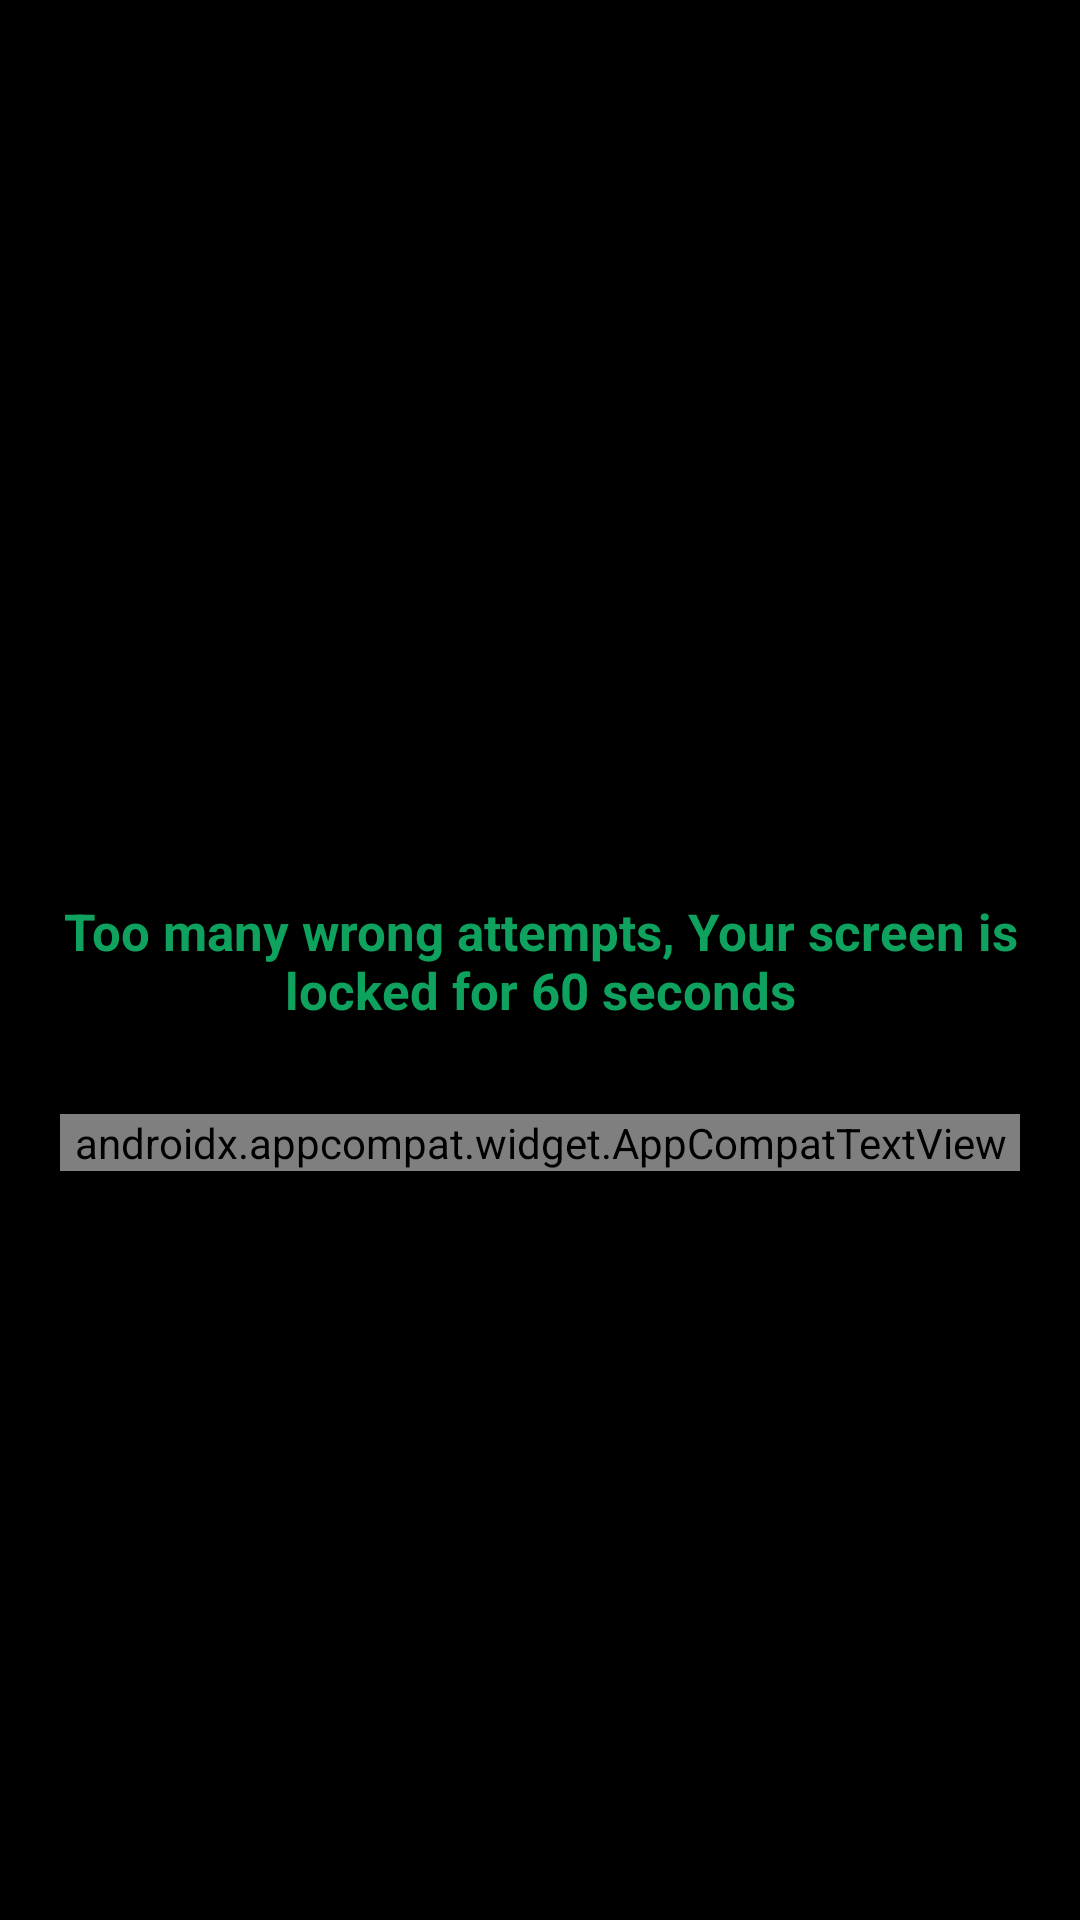

Android layout source for this screen:
<!-- AndroidManifest.xml: application theme Theme.MPC -->
<!-- res/layout/activity_transparent_lock_screen.xml -->
<?xml version="1.0" encoding="utf-8"?>
<androidx.constraintlayout.widget.ConstraintLayout xmlns:android="http://schemas.android.com/apk/res/android"
    xmlns:app="http://schemas.android.com/apk/res-auto"
    xmlns:tools="http://schemas.android.com/tools"
    android:layout_width="match_parent"
    android:layout_height="match_parent"
    android:background="@color/transparent"
    tools:context=".activity.TransparentLockScreenActivity">

    <TextView
        android:id="@+id/txt_msg"
        android:layout_height="wrap_content"
        android:layout_width="wrap_content"
        app:layout_constraintTop_toTopOf="parent"
        app:layout_constraintRight_toRightOf="parent"
        app:layout_constraintLeft_toLeftOf="parent"
        app:layout_constraintBottom_toBottomOf="parent"
        android:textStyle="bold"
        android:textSize="17sp"
        android:textColor="@color/base_primary"
        android:textAlignment="center"
        android:text="@string/too_many_wrong_attempts"
        android:padding="10dp"
        android:layout_margin="10dp"/>

    <androidx.appcompat.widget.AppCompatTextView
        android:id="@+id/tv_lock_timer"
        android:layout_width="match_parent"
        android:layout_height="wrap_content"
        android:layout_margin="20dp"
        android:gravity="center"
        android:fontFamily="@font/gilroy_medium"
        android:textColor="@color/white"
        android:textSize="15sp"
        android:textStyle="normal"
        app:layout_constraintStart_toStartOf="parent"
        app:layout_constraintEnd_toEndOf="parent"
        app:layout_constraintTop_toBottomOf="@+id/txt_msg"
        tools:ignore="MissingConstraints" />

</androidx.constraintlayout.widget.ConstraintLayout>
<!-- resources referenced by this layout -->
<resources>
  <color name="base_primary">#0FA25E</color>
  <color name="transparent">#FF000000</color>
  <color name="white">#FFFFFFFF</color>
  <string name="too_many_wrong_attempts">Too many wrong attempts, Your screen is locked for 60 seconds</string>
  <style name="Theme.MPC" parent="Base.Theme.MPC" />
  <style name="Base.Theme.MPC" parent="Theme.Material3.DayNight.NoActionBar">
          
          <item name="colorPrimary">#3cd997</item>
          
          <item name="colorPrimaryDark">#1B1C1C</item>
          
          <item name="colorAccent">#FAFAFA</item>
      </style>
</resources>
